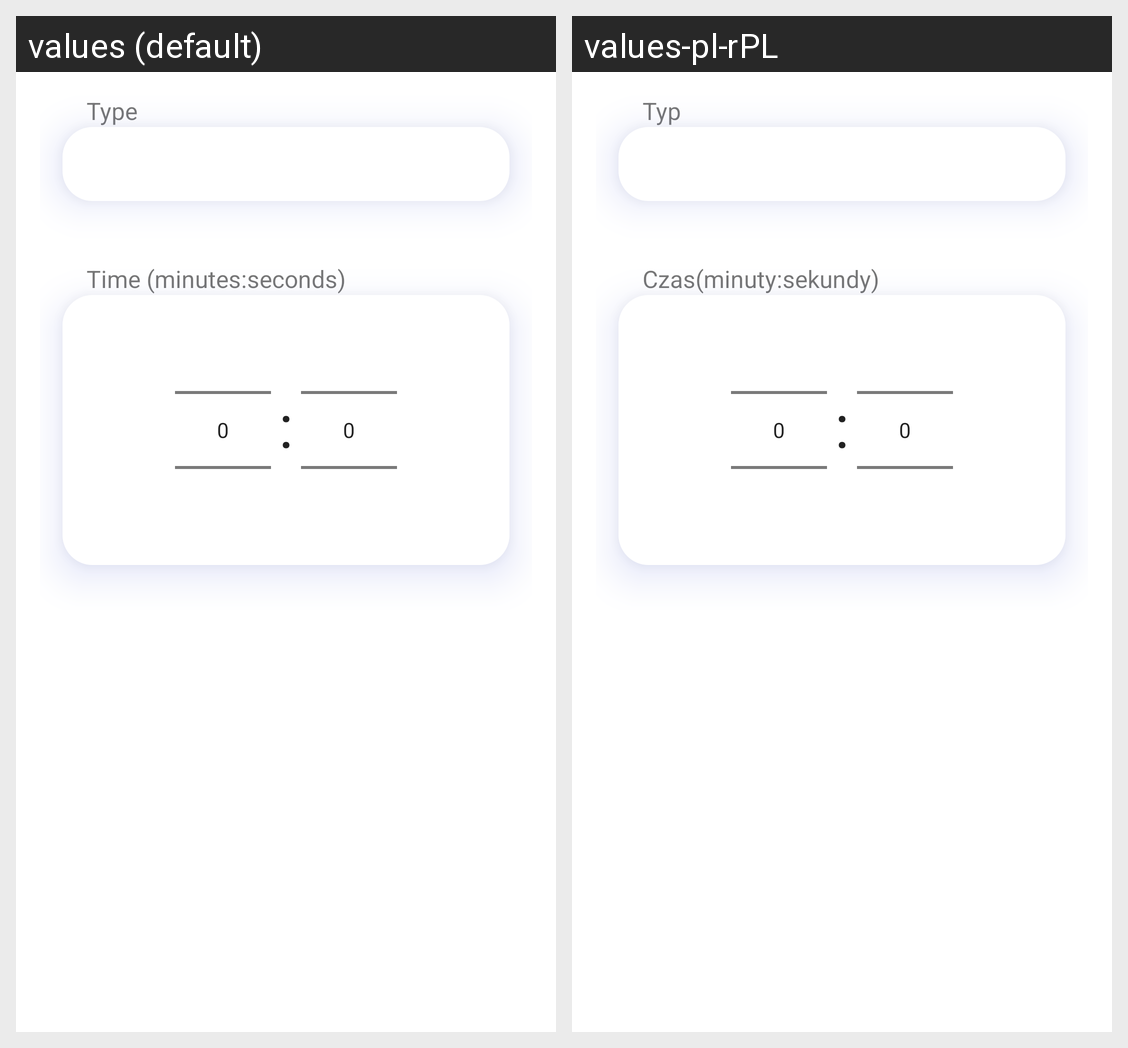

The same Android screen rendered under two of its app's locales, left to right. List the strings drawn on it with the default value and each locale's translation.
Android screen res/layout/exercise_dialog.xml rendered under 2 locales, left to right: values (default), values-pl-rPL. Device: Nexus 5 (rendered at 1080×1920; each locale shown at half size, 540×960, under a caption strip naming it); theme Theme.FitApp.
Strings drawn on this screen, with the default value and each locale's value (text and hints the layout hard-codes, and strings that could not be matched under every locale, appear in the picture but are not listed):

type
  values: Type
  values-pl-rPL: Typ

time
  values: Time (minutes:seconds)
  values-pl-rPL: Czas(minuty:sekundy)
